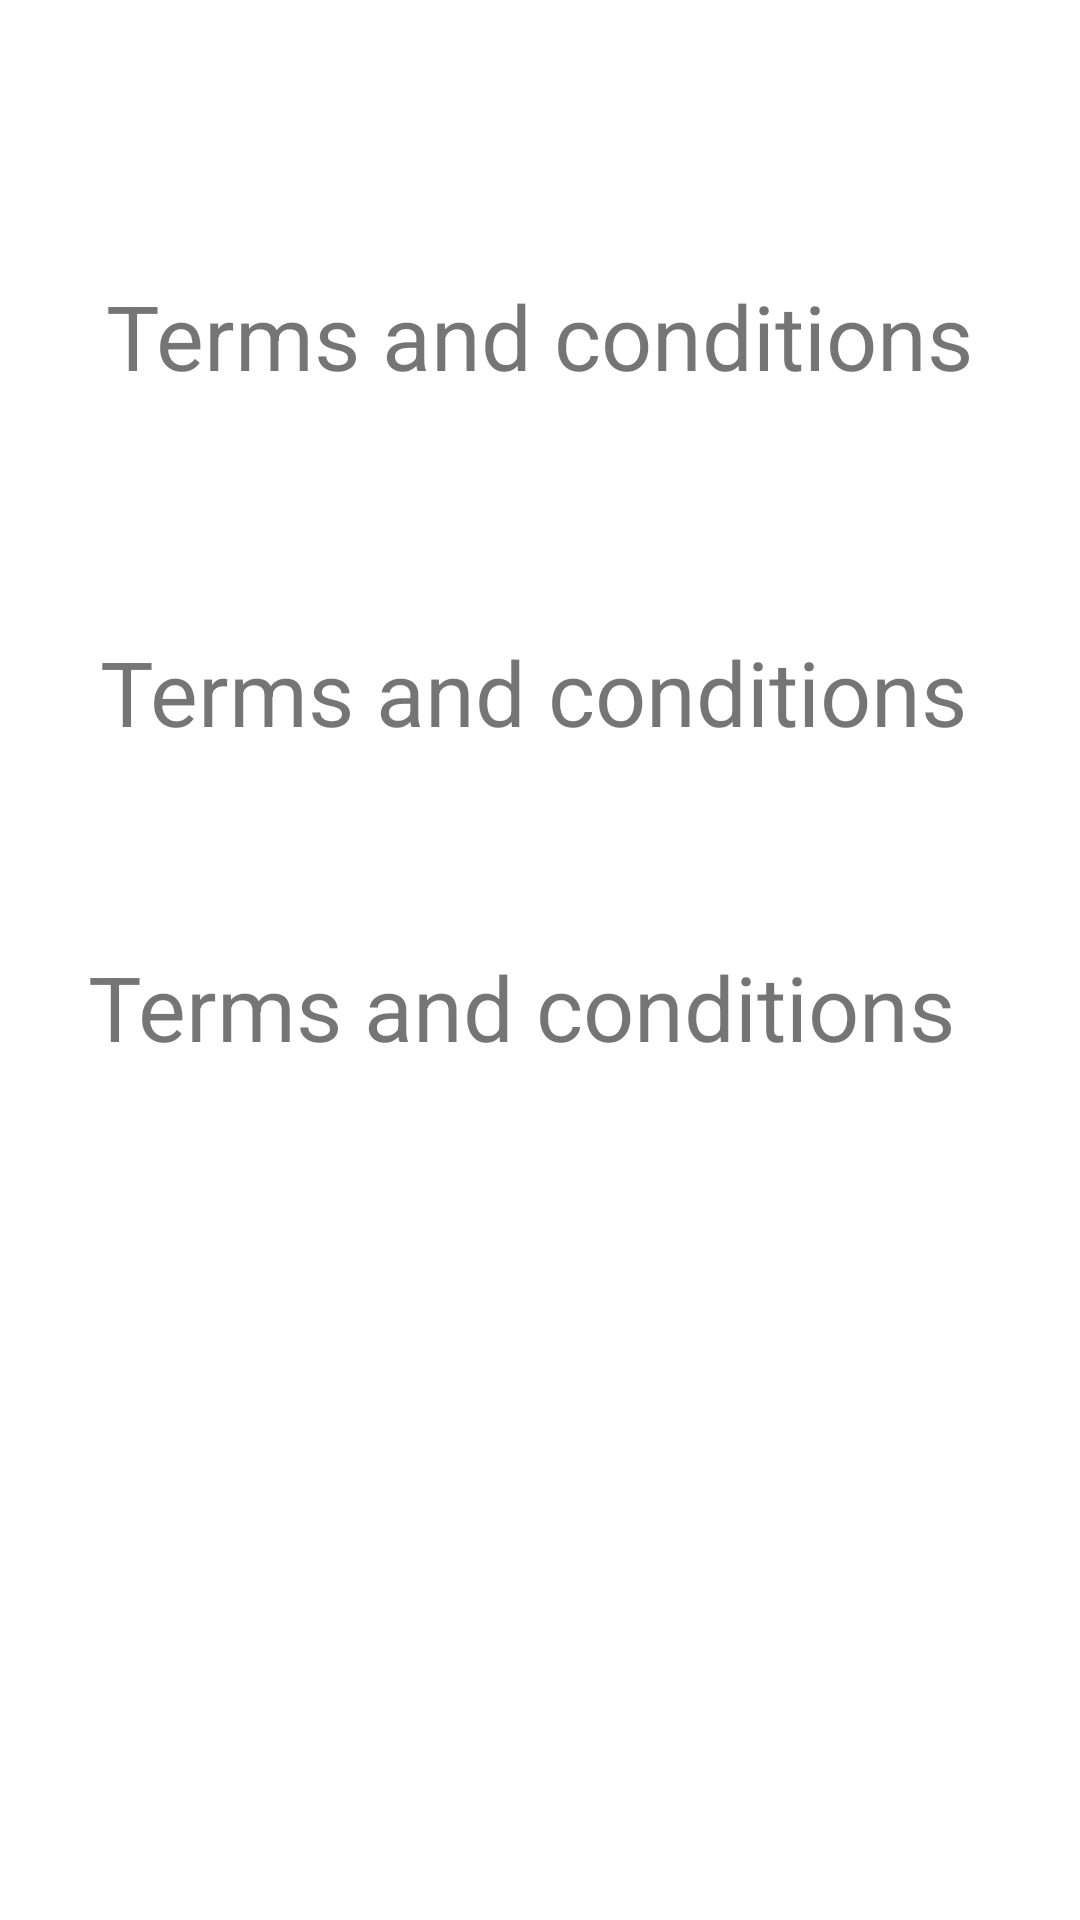

The Android layout XML behind this screen, and the referenced resources:
<!-- AndroidManifest.xml: application theme Theme.NavDemoCodingChallenge -->
<!-- res/layout/fragment_terms.xml -->
<?xml version="1.0" encoding="utf-8"?>
<androidx.constraintlayout.widget.ConstraintLayout xmlns:android="http://schemas.android.com/apk/res/android"
    xmlns:app="http://schemas.android.com/apk/res-auto"
    xmlns:tools="http://schemas.android.com/tools"
    android:layout_width="match_parent"
    android:layout_height="match_parent"
    tools:context=".TermsFragment">


    <TextView
        android:id="@+id/textView2"
        android:layout_width="wrap_content"
        android:layout_height="wrap_content"
        android:text="Terms and conditions"
        android:textSize="30sp"
        app:layout_constraintBottom_toBottomOf="parent"
        app:layout_constraintEnd_toEndOf="parent"
        app:layout_constraintHorizontal_bias="0.498"
        app:layout_constraintStart_toStartOf="parent"
        app:layout_constraintTop_toTopOf="parent"
        app:layout_constraintVertical_bias="0.153" />

    <TextView
        android:id="@+id/textView3"
        android:layout_width="wrap_content"
        android:layout_height="wrap_content"
        android:text="Terms and conditions"
        android:textSize="30sp"
        app:layout_constraintBottom_toBottomOf="parent"
        app:layout_constraintEnd_toEndOf="parent"
        app:layout_constraintHorizontal_bias="0.468"
        app:layout_constraintStart_toStartOf="parent"
        app:layout_constraintTop_toTopOf="parent"
        app:layout_constraintVertical_bias="0.351" />

    <TextView
        android:id="@+id/textView4"
        android:layout_width="wrap_content"
        android:layout_height="wrap_content"
        android:text="Terms and conditions"
        android:textSize="30sp"
        app:layout_constraintBottom_toBottomOf="parent"
        app:layout_constraintEnd_toEndOf="parent"
        app:layout_constraintHorizontal_bias="0.413"
        app:layout_constraintStart_toStartOf="parent"
        app:layout_constraintTop_toTopOf="parent"
        app:layout_constraintVertical_bias="0.526" />
</androidx.constraintlayout.widget.ConstraintLayout>
<!-- resources referenced by this layout -->
<resources>
  <style name="Theme.NavDemoCodingChallenge" parent="Theme.MaterialComponents.DayNight.DarkActionBar">
          
          <item name="colorPrimary">@color/purple_500</item>
          <item name="colorPrimaryVariant">@color/purple_700</item>
          <item name="colorOnPrimary">@color/white</item>
          
          <item name="colorSecondary">@color/teal_200</item>
          <item name="colorSecondaryVariant">@color/teal_700</item>
          <item name="colorOnSecondary">@color/black</item>
          
          <item name="android:statusBarColor" tools:targetApi="l">?attr/colorPrimaryVariant</item>
          
      </style>
  <!-- not gathered from this repository: default colours our renderer supplied (Android Studio template values) -->
  <color name="purple_500">#FF6200EE</color>
  <color name="purple_700">#FF3700B3</color>
  <color name="teal_200">#FF03DAC5</color>
  <color name="teal_700">#FF018786</color>
  <color name="black">#FF000000</color>
  <color name="white">#FFFFFFFF</color>
</resources>
